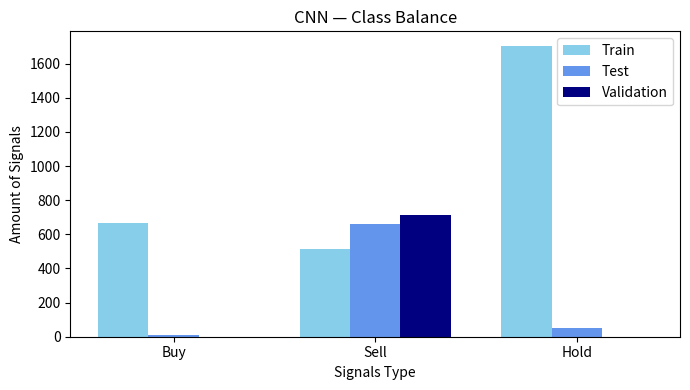
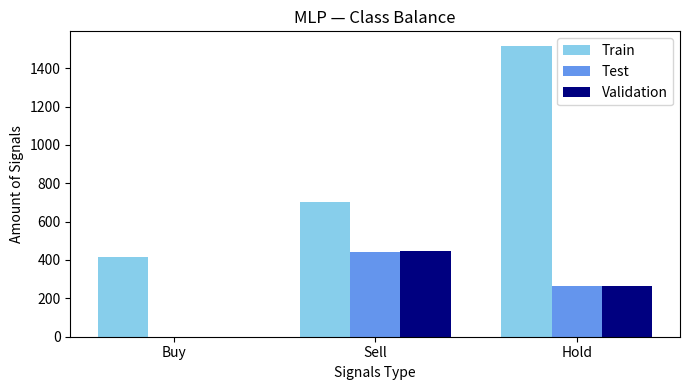

Write Python code to recreate these figures, in order.
import matplotlib.pyplot as plt
import numpy as np

def pruebas():
    # Datos
    train_cnn = [668, 515, 1704]
    test_cnn = [8, 658, 51]
    val_cnn = [0, 711, 0]

    train_mlp = [413, 703, 1516]
    test_mlp = [0, 444, 265]
    val_mlp = [0, 445, 266]

    # Categorías
    labels = ["Buy", "Sell", "Hold"]

    # --- CNN ---
    plt.figure(figsize=(7, 4))
    x = np.arange(len(labels))
    width = 0.25

    plt.bar(x - width, train_cnn, width, color="skyblue", label="Train")
    plt.bar(x, test_cnn, width, color="cornflowerblue", label="Test")
    plt.bar(x + width, val_cnn, width, color="navy", label="Validation")

    plt.title("CNN — Class Balance")
    plt.xlabel("Signals Type")
    plt.ylabel("Amount of Signals")
    plt.xticks(x, labels)
    plt.legend()
    plt.tight_layout()
    plt.show()

    # --- MLP ---
    plt.figure(figsize=(7, 4))
    plt.bar(x - width, train_mlp, width, color="skyblue", label="Train")
    plt.bar(x, test_mlp, width, color="cornflowerblue", label="Test")
    plt.bar(x + width, val_mlp, width, color="navy", label="Validation")

    plt.title("MLP — Class Balance")
    plt.xlabel("Signals Type")
    plt.ylabel("Amount of Signals")
    plt.xticks(x, labels)
    plt.legend()
    plt.tight_layout()
    plt.show()

if __name__ == "__main__":
    pruebas()


    
